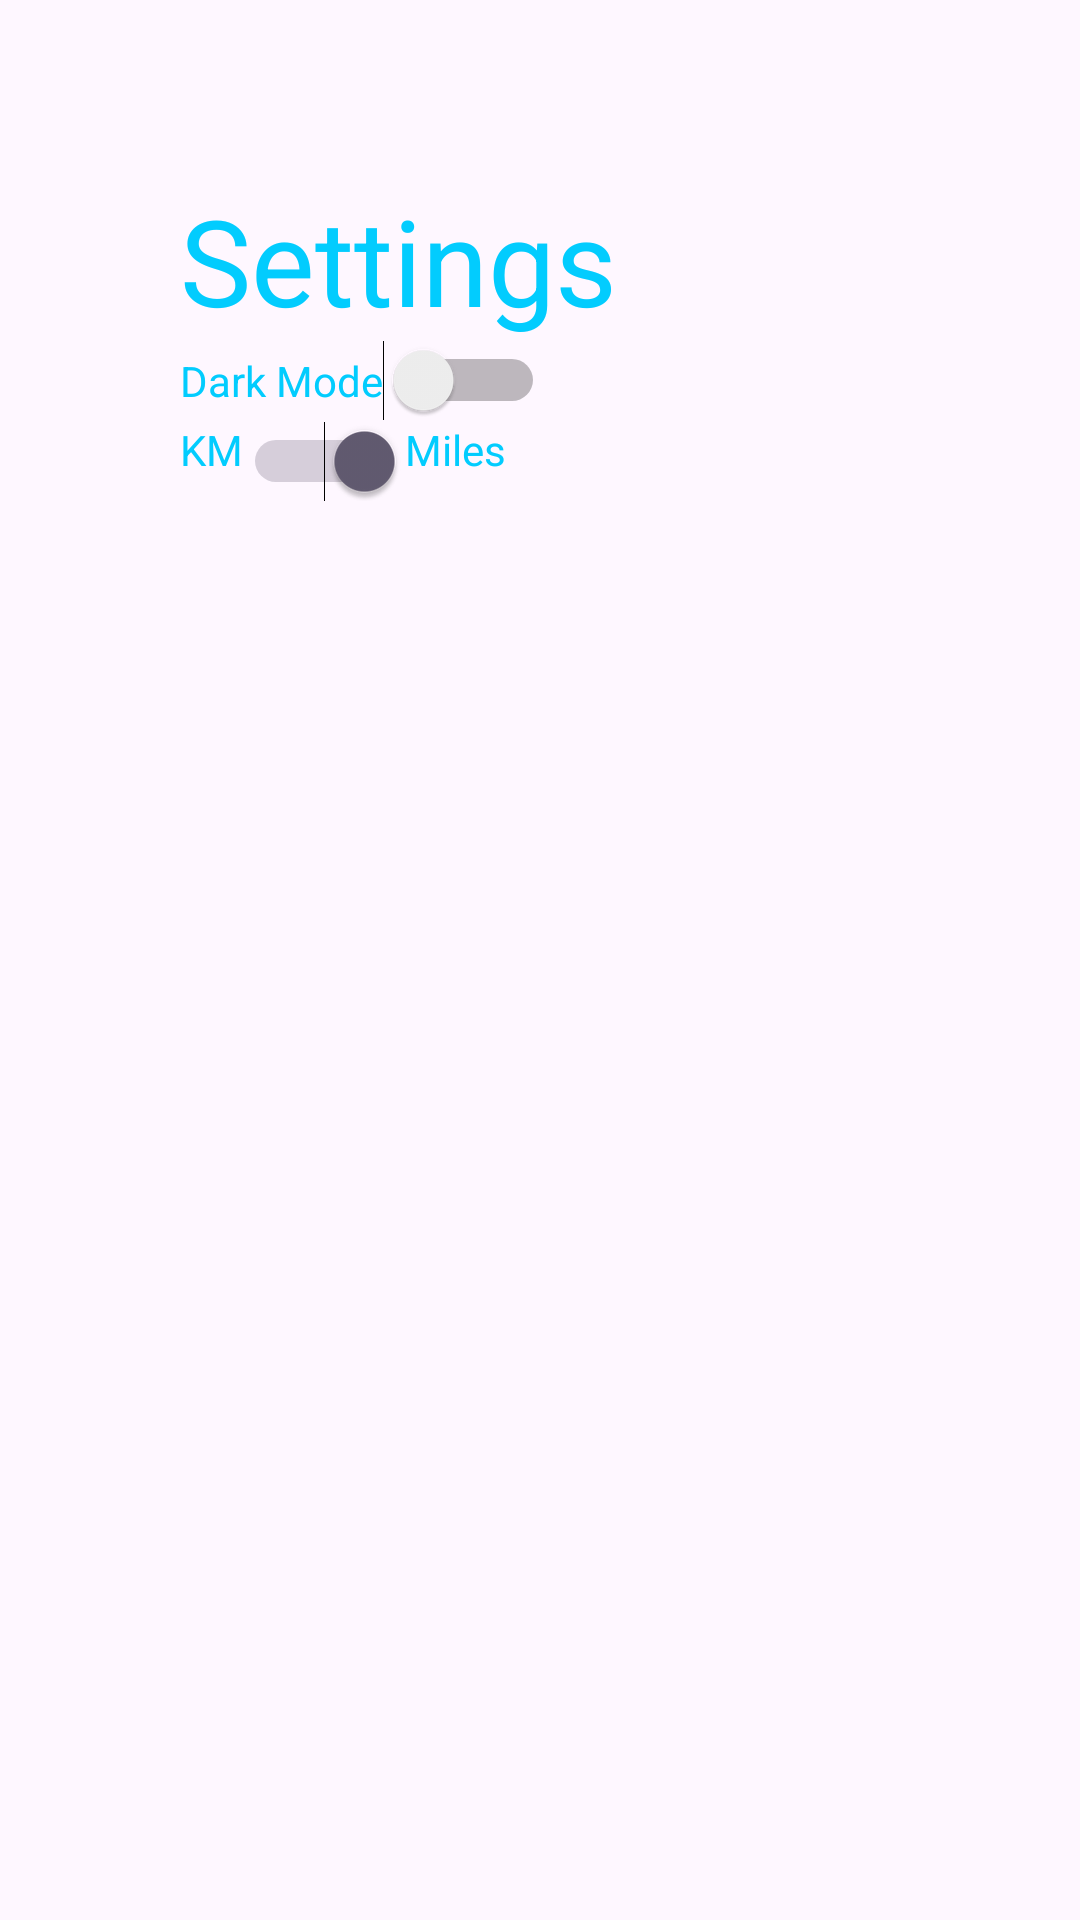

Layout XML and referenced resources for this Android screen:
<!-- AndroidManifest.xml: application theme Theme.SkyPals -->
<!-- res/layout/fragment_settings.xml -->
<?xml version="1.0" encoding="utf-8"?>
<FrameLayout xmlns:android="http://schemas.android.com/apk/res/android"
    xmlns:tools="http://schemas.android.com/tools"
    android:layout_width="match_parent"
    android:layout_height="match_parent"
    tools:context=".SettingsFragment">

    <LinearLayout
        android:layout_width="match_parent"
        android:layout_height="wrap_content"
        android:orientation="vertical"
        android:padding="60dp">

    
    <TextView
        android:layout_width="match_parent"
        android:layout_height="match_parent"
        android:text="Settings"
        android:textColor="@color/skyblue"
        android:textSize="40sp"/>

        <Switch
            android:id="@+id/switchDarkMode"
            android:layout_width="wrap_content"
            android:layout_height="wrap_content"
            android:text="Dark Mode"
            android:textColor="@color/skyblue" />

        <LinearLayout
            xmlns:android="http://schemas.android.com/apk/res/android"
            android:layout_width="match_parent"
            android:layout_height="wrap_content"
            android:layout_gravity="center"
            android:orientation="horizontal">

            <TextView
                android:layout_width="wrap_content"
                android:layout_height="wrap_content"
                android:text="KM"
                android:textColor="@color/skyblue"
                android:id="@+id/textKilometers" />

            <Switch
                android:id="@+id/switchUnit"
                android:layout_width="wrap_content"
                android:layout_height="wrap_content"
                android:layout_gravity="center"
                android:checked="true" />

            <TextView
                android:layout_width="wrap_content"
                android:layout_height="wrap_content"
                android:text="Miles"
                android:textColor="@color/skyblue"
                android:id="@+id/textMiles" />

        </LinearLayout>

    </LinearLayout>


</FrameLayout>
<!-- resources referenced by this layout -->
<resources>
  <color name="skyblue">#02CCFE</color>
  <style name="Theme.SkyPals" parent="Base.Theme.SkyPals" />
  <style name="Base.Theme.SkyPals" parent="Theme.Material3.DayNight.NoActionBar">
          
          <item name="colorPrimary">@color/skyblue</item>
          <item name="colorPrimaryVariant">@color/skyblue</item>
          <item name="android:statusBarColor">@color/skyblue</item>
      </style>
</resources>
